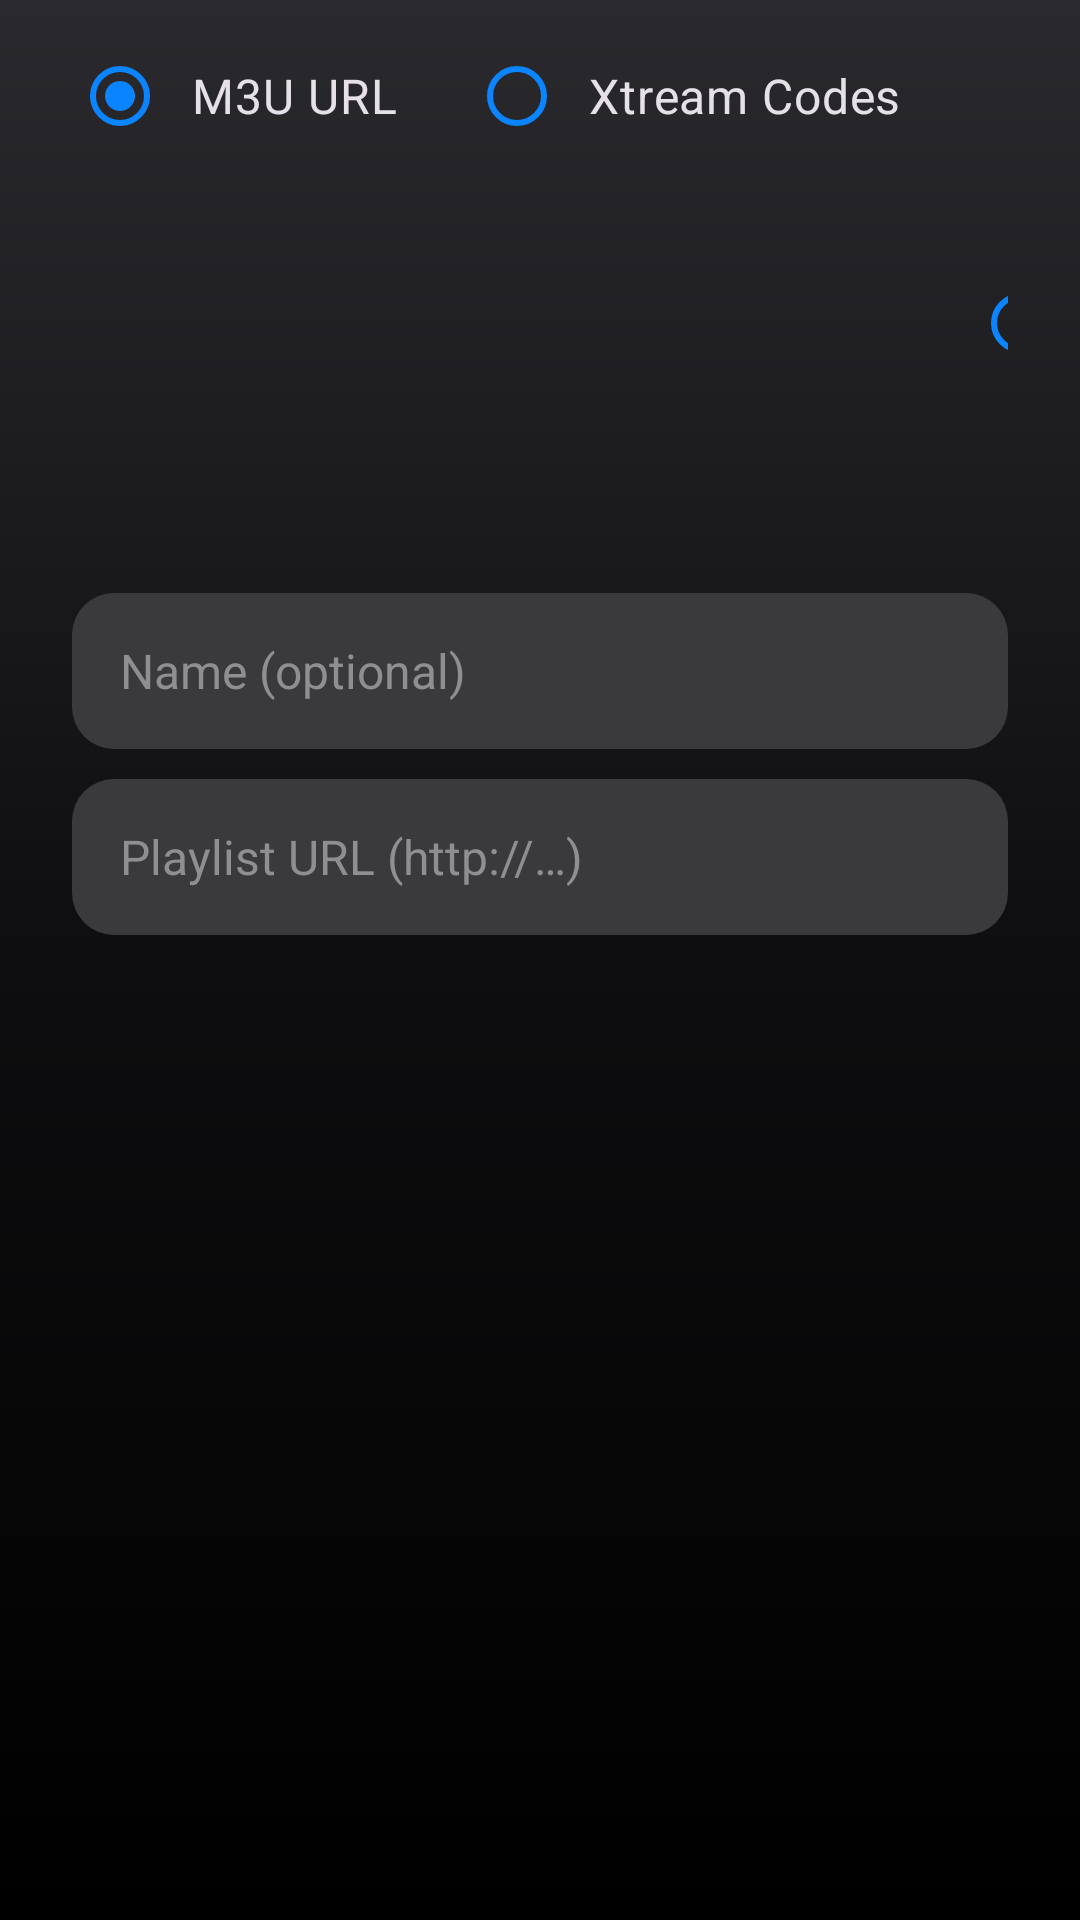

Here is an Android app screen rendered from its layout file. Give the layout XML and the strings, colors and styles it references.
<!-- AndroidManifest.xml: application theme Theme.Faznet -->
<!-- res/layout/dialog_add_playlist.xml -->
<?xml version="1.0" encoding="utf-8"?>
<ScrollView xmlns:android="http://schemas.android.com/apk/res/android"
    android:layout_width="match_parent"
    android:layout_height="wrap_content">

    <LinearLayout
        android:layout_width="match_parent"
        android:layout_height="wrap_content"
        android:orientation="vertical"
        android:paddingStart="24dp"
        android:paddingTop="8dp"
        android:paddingEnd="24dp"
        android:paddingBottom="8dp">

        <RadioGroup
            android:id="@+id/rgType"
            android:layout_width="match_parent"
            android:layout_height="wrap_content"
            android:layout_marginBottom="6dp"
            android:orientation="horizontal">

            <RadioButton
                android:id="@+id/rbUrl"
                android:layout_width="wrap_content"
                android:layout_height="wrap_content"
                android:checked="true"
                android:text="@string/type_url" />

            <RadioButton
                android:id="@+id/rbXtream"
                android:layout_marginStart="8dp"
                android:layout_width="wrap_content"
                android:layout_height="wrap_content"
                android:text="@string/type_xtream" />

            <RadioButton
                android:id="@+id/rbFile"
                android:layout_marginStart="8dp"
                android:layout_width="wrap_content"
                android:layout_height="wrap_content"
                android:text="@string/type_file" />
        </RadioGroup>

        <EditText
            android:id="@+id/etName"
            android:layout_marginTop="10dp"
            android:layout_width="match_parent"
            android:layout_height="wrap_content"
            android:hint="@string/name_hint"
            android:inputType="textCapSentences"
            android:maxLines="1" />

        <EditText
            android:id="@+id/etUrl"
            android:layout_marginTop="10dp"
            android:layout_width="match_parent"
            android:layout_height="wrap_content"
            android:hint="@string/url_hint"
            android:inputType="textUri"
            android:maxLines="1" />

        <LinearLayout
            android:id="@+id/boxXtream"
            android:layout_width="match_parent"
            android:layout_height="wrap_content"
            android:orientation="vertical"
            android:visibility="gone">

            <EditText
                android:id="@+id/etServer"
            android:layout_marginTop="10dp"
                android:layout_width="match_parent"
                android:layout_height="wrap_content"
                android:hint="@string/server_hint"
                android:inputType="textUri"
                android:maxLines="1" />

            <EditText
                android:id="@+id/etUser"
            android:layout_marginTop="10dp"
                android:layout_width="match_parent"
                android:layout_height="wrap_content"
                android:hint="@string/username_hint"
                android:inputType="text"
                android:maxLines="1" />

            <EditText
                android:id="@+id/etPass"
            android:layout_marginTop="10dp"
                android:layout_width="match_parent"
                android:layout_height="wrap_content"
                android:hint="@string/password_hint"
                android:inputType="textPassword"
                android:maxLines="1" />
        </LinearLayout>

        <LinearLayout
            android:id="@+id/boxFile"
            android:layout_width="match_parent"
            android:layout_height="wrap_content"
            android:layout_marginTop="12dp"
            android:gravity="center_vertical"
            android:orientation="horizontal"
            android:visibility="gone">

            <Button
                android:id="@+id/btnPick"
                android:layout_width="wrap_content"
                android:layout_height="wrap_content"
                android:text="@string/choose_file" />

            <TextView
                android:id="@+id/tvFile"
                android:layout_width="0dp"
                android:layout_height="wrap_content"
                android:layout_marginStart="12dp"
                android:layout_weight="1"
                android:ellipsize="middle"
                android:maxLines="1"
                android:text="@string/no_file_chosen"
                android:textColor="@color/text_dim" />
        </LinearLayout>
    </LinearLayout>
</ScrollView>
<!-- resources referenced by this layout -->
<resources>
  <color name="text_dim">#8E8E93</color>
  <string name="choose_file">Choose file</string>
  <string name="name_hint">Name (optional)</string>
  <string name="no_file_chosen">No file chosen</string>
  <string name="password_hint">Password</string>
  <string name="server_hint">Server (http://host:port)</string>
  <string name="type_file">Local file</string>
  <string name="type_url">M3U URL</string>
  <string name="type_xtream">Xtream Codes</string>
  <string name="url_hint">Playlist URL (http://…)</string>
  <string name="username_hint">Username</string>
  <color name="accent">#0A84FF</color>
  <color name="accent2">#409CFF</color>
  <color name="bg">#000000</color>
  <color name="surface">#1C1C1E</color>
  <!-- drawable bg_screen (drawable) -->
  <?xml version="1.0" encoding="utf-8"?>
  <shape xmlns:android="http://schemas.android.com/apk/res/android">
      <gradient android:angle="270" android:startColor="#2A2A2E" android:centerColor="#0E0E10" android:endColor="#000000" />
  </shape>
  <color name="text">#FFFFFF</color>
  <color name="surface2">#2C2C2E</color>
  <color name="dialog_bg">#2C2C2E</color>
  <color name="line">#38383A</color>
  <style name="Faznet.Button" parent="Widget.Material3.Button">
          <item name="backgroundTint">@color/btn_bg</item>
          <item name="android:textColor">@color/btn_text</item>
          <item name="iconTint">@color/btn_text</item>
          <item name="rippleColor">#33FFFFFF</item>
      </style>
  <style name="Faznet.Button.Secondary" parent="Widget.Material3.Button.OutlinedButton">
          <item name="backgroundTint">@color/btn2_bg</item>
          <item name="android:textColor">@color/btn2_text</item>
          <item name="iconTint">@color/btn2_text</item>
          <item name="strokeColor">@color/btn2_stroke</item>
          <item name="strokeWidth">1dp</item>
      </style>
  <style name="Faznet.Choice.Check" parent="Widget.Material3.CompoundButton.CheckBox">
          <item name="android:background">@drawable/bg_choice</item>
          <item name="android:minHeight">48dp</item>
          <item name="buttonTint">@color/accent</item>
      </style>
  <style name="Faznet.WindowAnim" parent="@android:style/Animation.Activity">
          <item name="android:activityOpenEnterAnimation">@anim/fz_fade_in</item>
          <item name="android:activityOpenExitAnimation">@anim/fz_hold</item>
          <item name="android:activityCloseEnterAnimation">@anim/fz_hold</item>
          <item name="android:activityCloseExitAnimation">@anim/fz_fade_out</item>
      </style>
  <style name="Faznet.AlertDialog" parent="MaterialAlertDialog.Material3">
          <item name="shapeAppearance">@style/ShapeAppearance.Faznet.Dialog</item>
      </style>
  <style name="Faznet.DialogTitle" parent="MaterialAlertDialog.Material3.Title.Text">
          <item name="android:textSize">22sp</item>
          <item name="android:textStyle">bold</item>
      </style>
  <style name="Faznet.DialogButton" parent="Widget.Material3.Button">
          <item name="cornerRadius">22dp</item>
          <item name="android:textAllCaps">false</item>
          <item name="android:minHeight">46dp</item>
          <item name="backgroundTint">@color/btn_bg</item>
          <item name="android:textColor">@color/btn_text</item>
          <item name="android:layout_marginStart">8dp</item>
      </style>
  <!-- drawable bg_choice (drawable) -->
  <?xml version="1.0" encoding="utf-8"?>
  <selector xmlns:android="http://schemas.android.com/apk/res/android">
      <item android:state_focused="true">
          <shape><solid android:color="#48484A" /><corners android:radius="12dp" /></shape>
      </item>
      <item><shape><solid android:color="@android:color/transparent" /><corners android:radius="12dp" /></shape></item>
  </selector>
  <style name="ShapeAppearance.Faznet.Dialog" parent="">
          <item name="cornerFamily">rounded</item>
          <item name="cornerSize">28dp</item>
      </style>
</resources>
